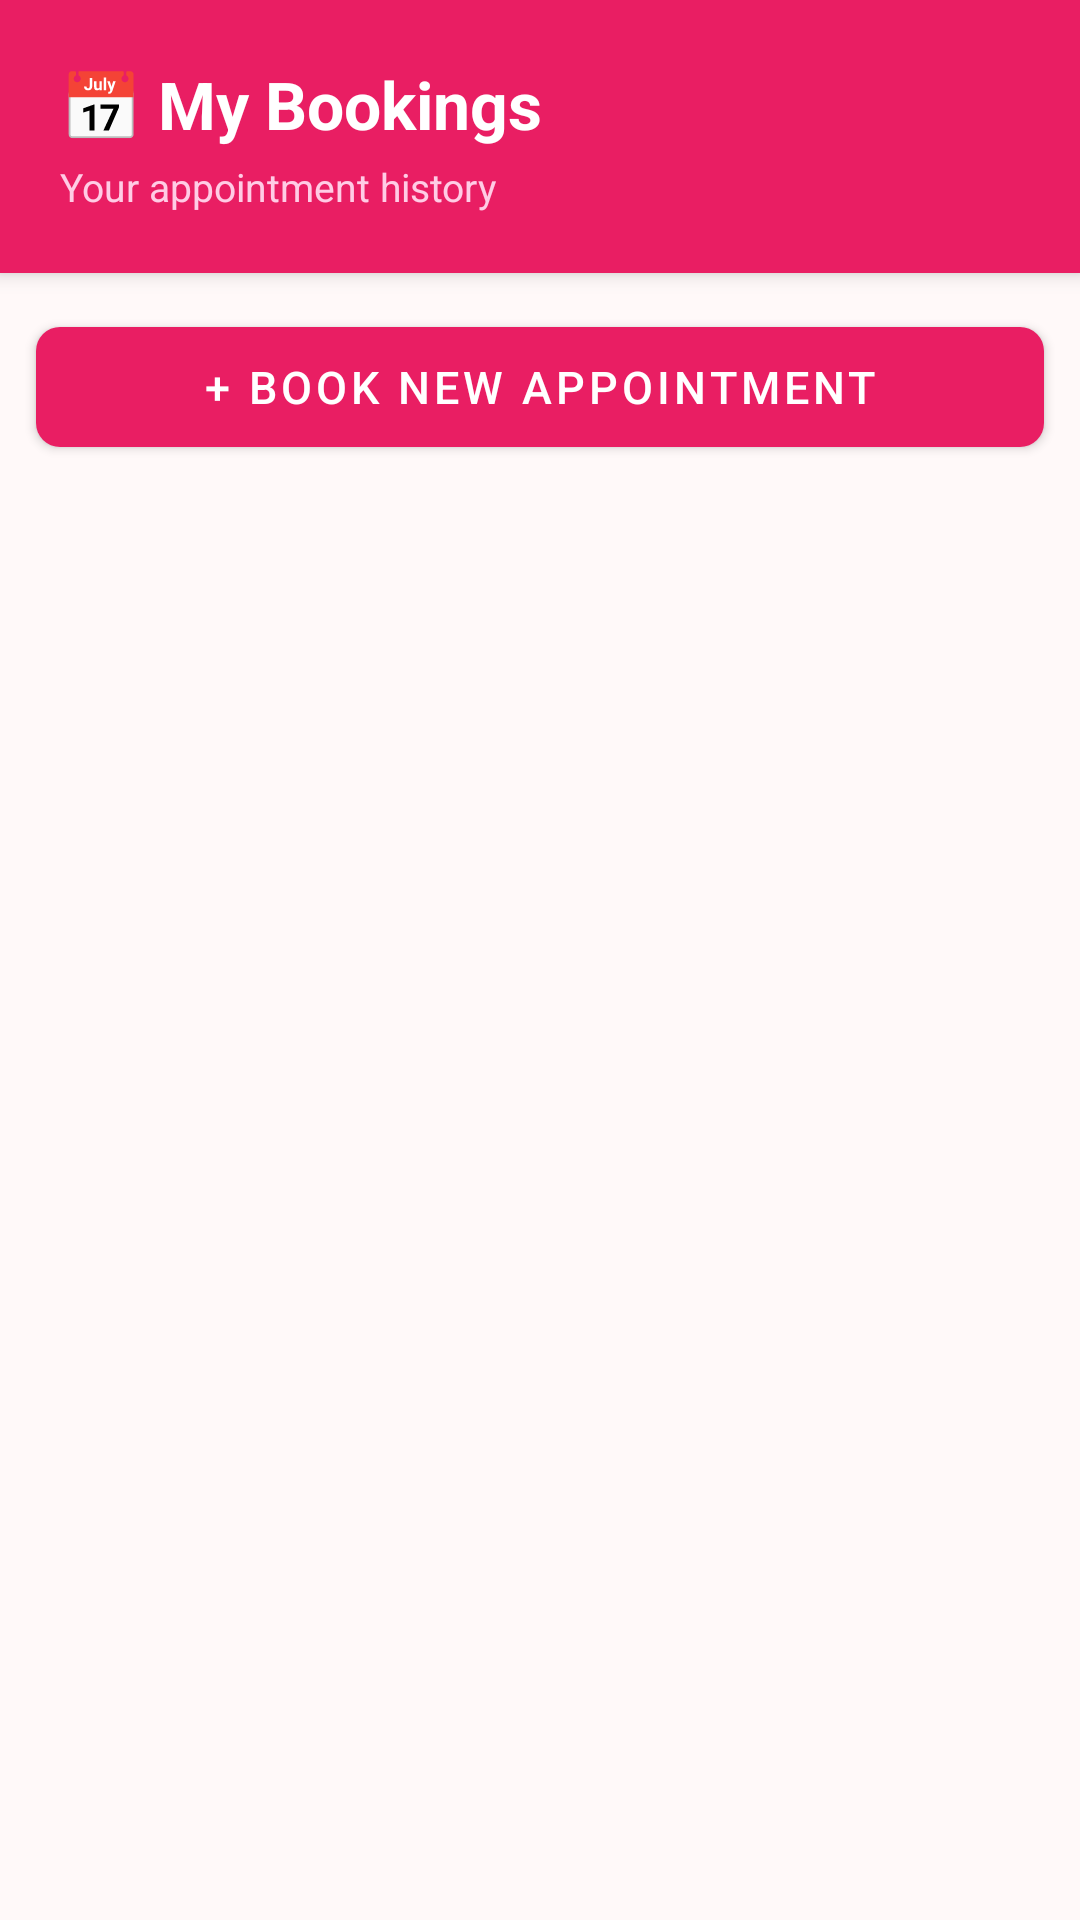

Reconstruct the res/layout file that produces this screen, plus the resources it refers to.
<!-- AndroidManifest.xml: application theme Theme.ArirangBeautyLounge -->
<!-- res/layout/activity_my_bookings.xml -->
<?xml version="1.0" encoding="utf-8"?>
<LinearLayout
    xmlns:android="http://schemas.android.com/apk/res/android"
    xmlns:app="http://schemas.android.com/apk/res-auto"
    android:layout_width="match_parent"
    android:layout_height="match_parent"
    android:orientation="vertical"
    android:background="@color/colorBackground">

    
    <com.google.android.material.card.MaterialCardView
        android:layout_width="match_parent"
        android:layout_height="wrap_content"
        app:cardCornerRadius="0dp"
        app:cardElevation="4dp"
        app:cardBackgroundColor="@color/colorPrimary">

        <LinearLayout
            android:layout_width="match_parent"
            android:layout_height="wrap_content"
            android:orientation="vertical"
            android:padding="20dp">

            <TextView
                android:layout_width="match_parent"
                android:layout_height="wrap_content"
                android:text="📅 My Bookings"
                android:textColor="@color/colorWhite"
                android:textSize="22sp"
                android:textStyle="bold" />

            <TextView
                android:layout_width="match_parent"
                android:layout_height="wrap_content"
                android:text="Your appointment history"
                android:textColor="#FFCCE5"
                android:textSize="13sp"
                android:layout_marginTop="4dp" />
        </LinearLayout>
    </com.google.android.material.card.MaterialCardView>

    
    <com.google.android.material.button.MaterialButton
        android:id="@+id/btnNewBooking"
        android:layout_width="match_parent"
        android:layout_height="52dp"
        android:layout_margin="12dp"
        android:text="+ Book New Appointment"
        android:textSize="15sp"
        android:textColor="@color/colorWhite"
        app:cornerRadius="8dp"
        app:backgroundTint="@color/colorPrimary" />

    
    <ProgressBar
        android:id="@+id/progressBar"
        android:layout_width="wrap_content"
        android:layout_height="wrap_content"
        android:layout_gravity="center"
        android:layout_marginTop="32dp"
        android:visibility="gone" />

    
    <LinearLayout
        android:id="@+id/layoutEmpty"
        android:layout_width="match_parent"
        android:layout_height="0dp"
        android:layout_weight="1"
        android:orientation="vertical"
        android:gravity="center"
        android:padding="32dp"
        android:visibility="gone">

        <TextView
            android:layout_width="match_parent"
            android:layout_height="wrap_content"
            android:text="📭"
            android:textSize="64sp"
            android:gravity="center"
            android:layout_marginBottom="16dp" />

        <TextView
            android:layout_width="match_parent"
            android:layout_height="wrap_content"
            android:text="No Bookings Yet"
            android:textColor="@color/colorPrimaryDark"
            android:textSize="20sp"
            android:textStyle="bold"
            android:gravity="center"
            android:layout_marginBottom="8dp" />

        <TextView
            android:layout_width="match_parent"
            android:layout_height="wrap_content"
            android:text="Book your first appointment with us and experience the best beauty services in Nairobi!"
            android:textColor="@color/colorGrey"
            android:textSize="14sp"
            android:gravity="center" />
    </LinearLayout>

    
    <androidx.recyclerview.widget.RecyclerView
        android:id="@+id/rvBookings"
        android:layout_width="match_parent"
        android:layout_height="0dp"
        android:layout_weight="1"
        android:clipToPadding="false"
        android:paddingHorizontal="12dp"
        android:paddingBottom="16dp"
        android:visibility="gone" />

</LinearLayout>
<!-- resources referenced by this layout -->
<resources>
  <color name="colorBackground">#FFF9F9</color>
  <color name="colorGrey">#9E9E9E</color>
  <color name="colorPrimary">#E91E63</color>
  <color name="colorPrimaryDark">#C2185B</color>
  <color name="colorWhite">#FFFFFF</color>
  <style name="Theme.ArirangBeautyLounge" parent="Theme.MaterialComponents.DayNight.DarkActionBar">
          <item name="colorPrimary">@color/colorPrimary</item>
          <item name="colorPrimaryDark">@color/colorPrimaryDark</item>
          <item name="colorAccent">@color/colorAccent</item>
      </style>
  <color name="colorAccent">#FF80AB</color>
</resources>
